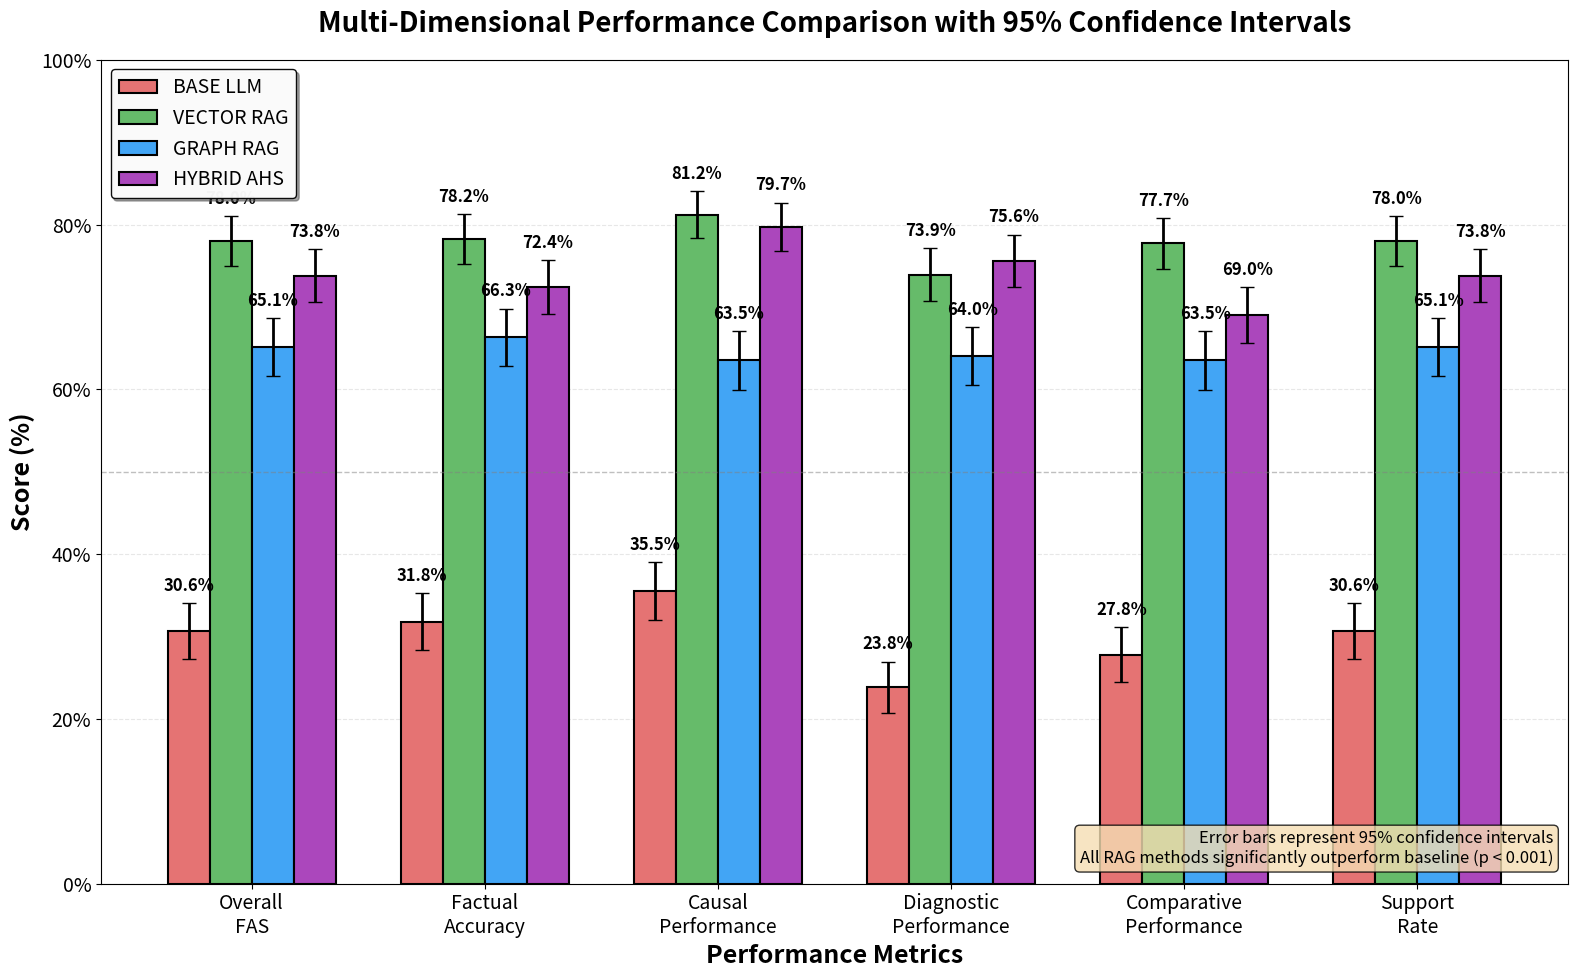

This chart was generated by the following Python code: (Note: this script raises an exception after producing the figure.)
import matplotlib.pyplot as plt
import matplotlib
import numpy as np

# Disable interactive mode
matplotlib.use('Agg')

# Set larger font sizes globally
plt.rcParams.update({'font.size': 14})

# Data from the FAS report
methods = ['BASE LLM', 'VECTOR RAG', 'GRAPH RAG', 'HYBRID AHS']
categories = ['Overall\nFAS', 'Factual\nAccuracy', 'Causal\nPerformance', 
              'Diagnostic\nPerformance', 'Comparative\nPerformance', 'Support\nRate']

# Performance scores (percentages)
scores = {
    'BASE LLM': [30.6, 31.8, 35.5, 23.8, 27.8, 30.6],
    'VECTOR RAG': [78.0, 78.2, 81.2, 73.9, 77.7, 78.0],
    'GRAPH RAG': [65.1, 66.3, 63.5, 64.0, 63.5, 65.1],
    'HYBRID AHS': [73.8, 72.4, 79.7, 75.6, 69.0, 73.8]
}

# Standard errors (estimated based on sample size n=706)
# Using formula: SE = sqrt(p*(1-p)/n) * 100 for percentages
# Then CI = 1.96 * SE for 95% confidence
n = 706
confidence_intervals = {}

for method, values in scores.items():
    cis = []
    for score in values:
        p = score / 100  # Convert to proportion
        se = np.sqrt(p * (1 - p) / n) * 100  # Convert back to percentage
        ci = 1.96 * se  # 95% confidence interval
        cis.append(ci)
    confidence_intervals[method] = cis

# Create the plot
fig, ax = plt.subplots(figsize=(16, 10))

# Set positions for bars
x = np.arange(len(categories))
width = 0.18

# Colors for each method
colors = {
    'BASE LLM': '#E57373',      # Light red
    'VECTOR RAG': '#66BB6A',    # Green
    'GRAPH RAG': '#42A5F5',     # Blue
    'HYBRID AHS': '#AB47BC'     # Purple
}

# Create bars with error bars
bars = {}
for i, (method, values) in enumerate(scores.items()):
    position = x + (i - 1.5) * width
    bars[method] = ax.bar(position, values, width, 
                          label=method, 
                          color=colors[method],
                          edgecolor='black',
                          linewidth=1.5,
                          yerr=confidence_intervals[method],
                          capsize=5,
                          error_kw={'linewidth': 2, 'ecolor': 'black'})
    
    # Add value labels on top of bars
    for j, (bar, value) in enumerate(zip(bars[method], values)):
        height = bar.get_height()
        ax.text(bar.get_x() + bar.get_width()/2., height + confidence_intervals[method][j] + 1,
                f'{value:.1f}%',
                ha='center', va='bottom', fontsize=12, fontweight='bold')

# Customize the plot
ax.set_xlabel('Performance Metrics', fontsize=18, fontweight='bold')
ax.set_ylabel('Score (%)', fontsize=18, fontweight='bold')
ax.set_title('Multi-Dimensional Performance Comparison with 95% Confidence Intervals', 
             fontsize=20, fontweight='bold', pad=20)

# Set x-axis labels
ax.set_xticks(x)
ax.set_xticklabels(categories, fontsize=14)

# Set y-axis limits and labels
ax.set_ylim(0, 100)
ax.set_yticks(range(0, 101, 20))
ax.set_yticklabels([f'{i}%' for i in range(0, 101, 20)], fontsize=14)

# Add grid for better readability
ax.grid(True, axis='y', alpha=0.3, linestyle='--')
ax.set_axisbelow(True)

# Add legend
ax.legend(loc='upper left', fontsize=14, framealpha=0.95, 
          edgecolor='black', fancybox=True, shadow=True)

# Add a horizontal line at 50% for reference
ax.axhline(y=50, color='gray', linestyle='--', linewidth=1, alpha=0.5)

# Add annotation for statistical significance
ax.text(0.99, 0.02, 
        'Error bars represent 95% confidence intervals\nAll RAG methods significantly outperform baseline (p < 0.001)',
        transform=ax.transAxes,
        ha='right', va='bottom',
        fontsize=12,
        bbox=dict(boxstyle='round', facecolor='wheat', alpha=0.8))

# Adjust layout
plt.tight_layout()

# Save the figure
plt.savefig('/Users/<user>/PycharmProjects/Car_paper_v2/pythonProject/dataset_creation/analysis/performance_bar_chart_95CI.png', 
            dpi=300, bbox_inches='tight')
plt.close()

print("Created performance_bar_chart_95CI.png with larger fonts and 95% confidence intervals")